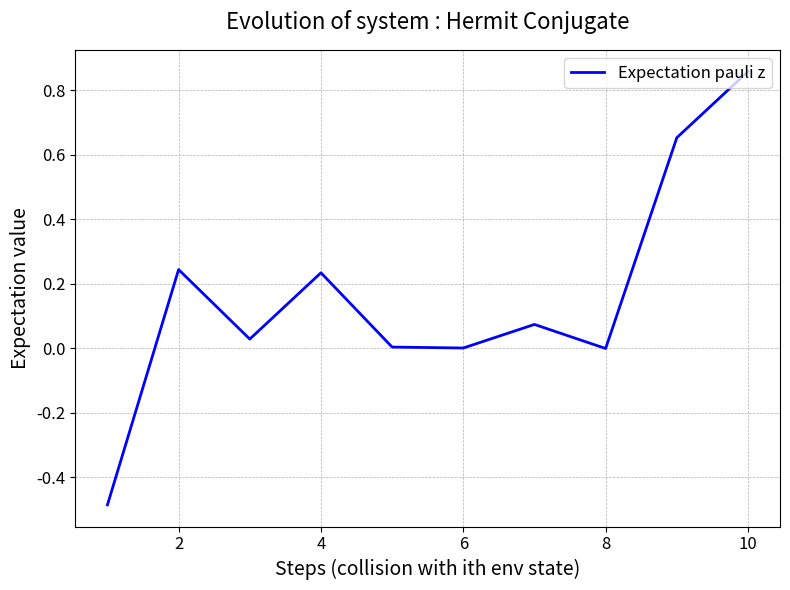

Reproduce this figure in Python.
# -*- coding: utf-8 -*-
"""
Created on Wed Oct 30 13:20:47 2024


"""

import numpy as np
import matplotlib.pyplot as plt
import time
import scipy
from scipy.stats import unitary_group
start = time.time()

a = np.array([0,0,1])
b1 = np.array([0,1,0])
b2 = np.array([1,0,0])

mapAB = np.array([[0,0,0], [1,0,0], [0,0,1],[0,1,0],[0,0,0],[0,0,0]])

def U_mkl(m,k,l,phi,theta):
    return (np.cos(theta)*np.outer(k,k)) + (np.cos(theta)*np.outer(l,l)) + (np.exp(1j*phi)*np.sin(theta)*np.outer(k,l)) - (np.exp(-1j*phi)*np.sin(theta)*np.outer(l,k)) + np.outer(m,m)

def partial_trace(rho, dims, axis=0):
    """
    Takes partial trace over the subsystem defined by 'axis'
    rho: a matrix
    dims: a list containing the dimension of each subsystem
    axis: the index of the subsytem to be traced out
    (We assume that each subsystem is square)
    """
    dims_ = np.array(dims)
    # Reshape the matrix into a tensor with the following shape:
    # [dim_0, dim_1, ..., dim_n, dim_0, dim_1, ..., dim_n]
    # Each subsystem gets one index for its row and another one for its column
    reshaped_rho = rho.reshape(np.concatenate((dims_, dims_), axis=None))

    # Move the subsystems to be traced towards the end
    reshaped_rho = np.moveaxis(reshaped_rho, axis, -1)
    reshaped_rho = np.moveaxis(reshaped_rho, len(dims)+axis-1, -1)

    # Trace over the very last row and column indices
    traced_out_rho = np.trace(reshaped_rho, axis1=-2, axis2=-1)

    # traced_out_rho is still in the shape of a tensor
    # Reshape back to a matrix
    dims_untraced = np.delete(dims_, axis)
    rho_dim = np.prod(dims_untraced)
    return traced_out_rho.reshape([rho_dim, rho_dim])

def random_unitary(seed=None):
    if seed is not None:
        np.random.seed(seed)
        
    # Generate a random complex matrix
    random_matrix = np.random.randn(2, 2) + 1j * np.random.randn(2, 2)
    
    # Perform QR decomposition and normalize to get a unitary matrix
    q, _ = np.linalg.qr(random_matrix)
    return q

#pauli matrices
pauli_y = np.array([[0, -1j], [1j, 0]])
pauli_x = np.array([[0,1],[1,0]])
pauli_z = np.array([[1,0],[0,-1]])

#initial condition
dt = 0.1
U = unitary_group.rvs(2)
np.save("shared_U.npy", U)
sys_state = np.array([1,0])
state_initial = np.kron(sys_state,a)
total_operator = np.kron(np.kron(U,np.eye(3)),U) #U x I(3) x U x I(2**i)
phi_init = 0
theta_init = np.pi/4
len_states = 10

#data
data = []
steps = np.arange(1,len_states+1,step=1)

for i in range(len_states):
    if i == 0:
        #generation
        U_i = np.kron(np.eye(2),U_mkl(b1,a,b2,phi_init,theta_init))
        mapAB_i = np.kron(np.eye(2),mapAB)
        state = np.matmul(mapAB_i,np.matmul(U_i,state_initial))

        state = np.matmul(total_operator,state)
        
        memory = state

        #Uncompute
        state = state.reshape(6,2)
        U,S,Vh = np.linalg.svd(state,full_matrices=False)
        
        Vh_dag = np.conjugate(Vh).T
        U_dag = np.conjugate(U).T
        
        state = np.dot(np.dot(np.dot(U,np.diag(S)),Vh),Vh_dag)
        state = state.flatten()
        
    elif i == len_states-1:
        U_i = np.kron(np.eye(2),np.kron(np.matmul(U_mkl(a,b1,b2,0,np.pi/2),U_mkl(b2, a, b1, 0, np.pi/2)),np.eye(6)))
        mapAB_i = np.kron(np.eye(2),np.kron(mapAB,np.eye(6)))
        state = np.matmul(mapAB_i,np.matmul(U_i,state))
        
        total_operator_i = np.kron(total_operator,np.eye(6))
        state = np.matmul(total_operator_i,state)
        
        memory = state
    
        #Uncompute
        state = state.reshape(6,2*6)
        U,S,Vh = np.linalg.svd(state,full_matrices=False)
                
        Vh_dag = np.conjugate(Vh).T

        state = np.dot(np.dot(U,np.diag(S)),np.dot(Vh,Vh_dag))
        state = state.flatten()

    else:
        if len(state) == 36:

            U_i = np.kron(np.eye(2),np.kron(U_mkl(b2,a,b1,0,np.pi/2),np.eye(6)))
            mapAB_i = np.kron(np.eye(2),np.kron(mapAB,np.eye(6)))
            state = np.matmul(mapAB_i,np.matmul(U_i,state))
    
            total_operator_i = np.kron(total_operator,np.eye(6))
            state = np.matmul(total_operator_i,state)
            
            memory = state
    
            #Uncompute
            state = state.reshape(6,2*6)
            U,S,Vh = np.linalg.svd(state,full_matrices=False)
                
            Vh_dag = np.conjugate(Vh).T
                
            state = np.dot(np.dot(U,np.diag(S)),np.dot(Vh,Vh_dag))
            state = state.flatten()

        else:
            U_i = np.kron(np.eye(2),np.kron(U_mkl(b2,a,b1,0,np.pi/2),np.eye(2**i)))
            mapAB_i = np.kron(np.eye(2),np.kron(mapAB,np.eye(2**i)))
            state = np.matmul(mapAB_i,np.matmul(U_i,state))
            
            memory = state
    
            total_operator_i = np.kron(total_operator,np.eye(2**i))
            state = np.matmul(total_operator_i,state)
    
            #Uncompute
            state = state.reshape(6,2**(i+1))
            U,S,Vh = np.linalg.svd(state,full_matrices=False)
                
            Vh_dag = np.conjugate(Vh).T
                
            state = np.dot(np.dot(U,np.diag(S)),np.dot(Vh,Vh_dag))
            state = state.flatten()
             
    if len(state) == 36:
        rho = np.outer(state,state)
        sys = partial_trace(rho, [2,18],axis=1) #sys
        exp_sig = np.matrix.trace((np.matmul(sys,pauli_z)))
        data.append(exp_sig.item())
    else:
        rho = np.outer(state,state)
        sys = partial_trace(rho, [2,3*2**(i+1)],axis=1) #sys
        exp_sig = np.matrix.trace((np.matmul(sys,pauli_z)))
        data.append(exp_sig.item())


# Create the figure and axis objects
fig, ax = plt.subplots(figsize=(8, 6))

# Plot the data
ax.plot(steps, data, label="Expectation pauli z", color="blue", linewidth=2)

# Add title and labels with proper font size
ax.set_title("Evolution of system : Hermit Conjugate", fontsize=16, pad=15)
ax.set_xlabel("Steps (collision with ith env state)", fontsize=14)
ax.set_ylabel("Expectation value", fontsize=14)

# Add a grid for better readability
ax.grid(True, which='both', linestyle='--', linewidth=0.5)

# Add a legend with a frame
ax.legend(loc='upper right', fontsize=12, frameon=True)

# Increase the ticks font size for better visibility
ax.tick_params(axis='both', which='major', labelsize=12)

# Set tighter layout for padding
plt.tight_layout()

#plt.savefig("Evolution of expectation pauli z.jpg",dpi=200)
# Show the plot

plt.show()
